Labelled photos from "electrical_equipment", an image-classification folder in aatif-pathan001/Transfer-Learning-Projects. The possible labels are: breaker, closed blade disconnect switch, current transformer, porcelain pin insulator, power transformer, recloser.

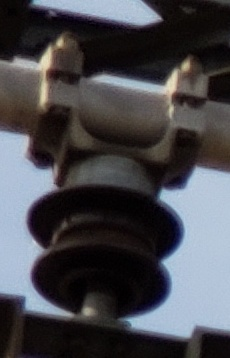
Label: porcelain pin insulator

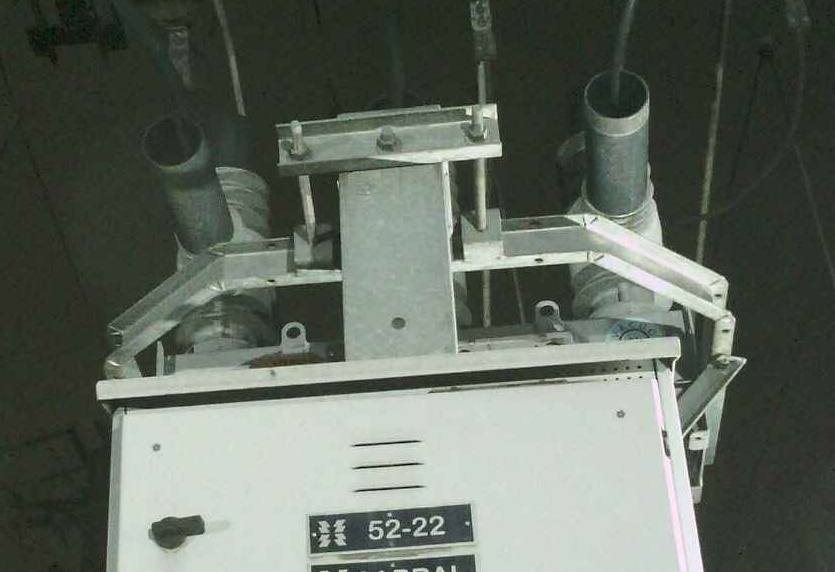
Label: recloser

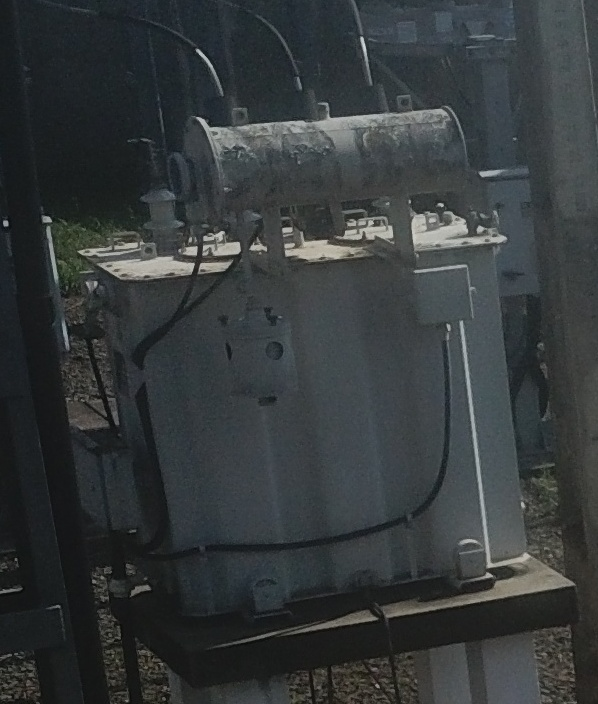
Label: power transformer

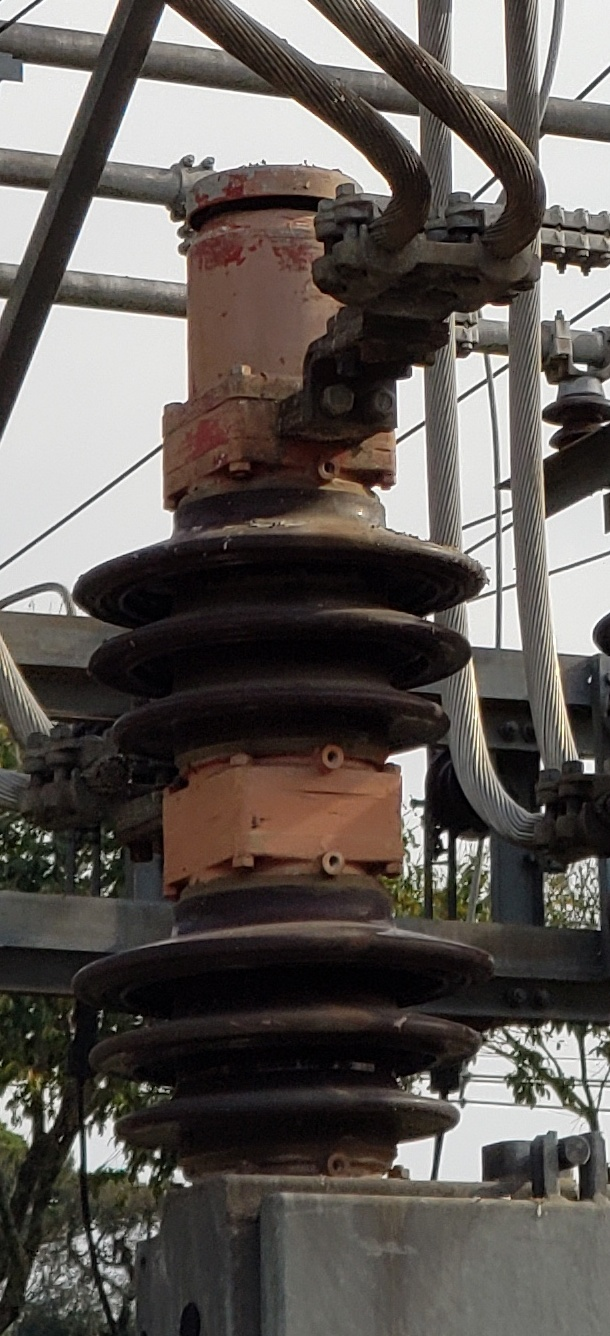
Label: breaker

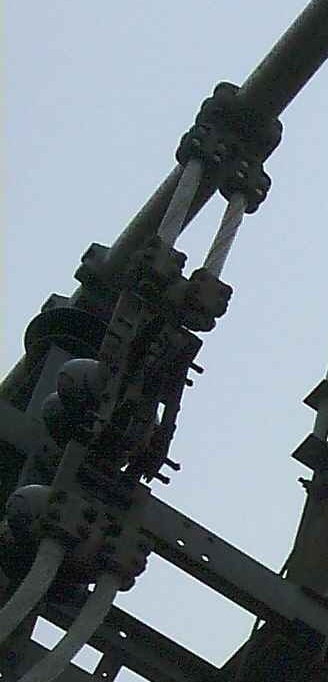
Label: closed blade disconnect switch

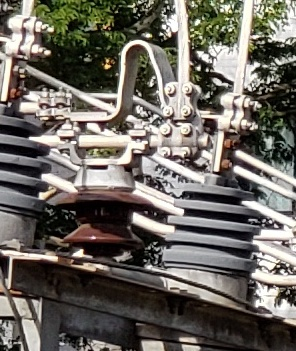
Label: current transformer
